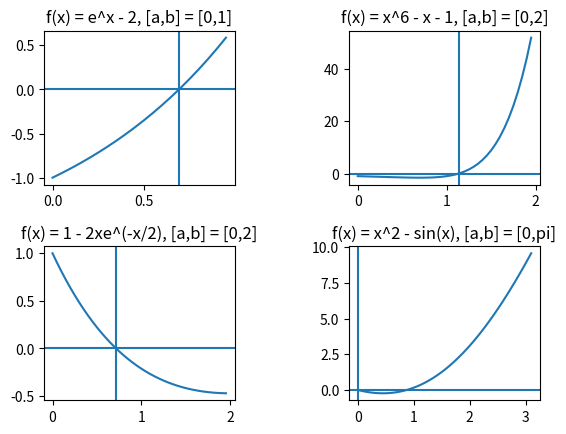

The script that saved this image:
"""
[redacted]
Started 11/02/22
Last updated 11/04/22
[redacted]

Question 3.1.3 Parts B, D, F, H
Write a program that uses the bisection method to find the root of a given
function on a given interval, and apply this program to find the roots of the
functions below on the indicated intervals. Use the relationship 3.2 to 
determine a priori, the number of steps necessary for the root to be accurate
within 10^-6

B: f(x) = e^x - 2, [a,b] = [0,1];
D: f(x) = x^6 - x - 1, [a,b] = [0,2];
F: f(x) = 1 - 2xe^(-x/2), [a,b] = [0,2];
H: f(x) = x^2 - sin(x), [a,b] = [0,pi];

Relationship 3.2:
Let [a0,b0] = [a,b] be the initial interval, with f(a)*f(b) < 0.
Define the apprx root as xn = cn = (bn-1 + an-1)/2
Then there exists a root alpha is in [a,b]
Such that abs(alpha - xn) <= (1/2)^n * (b-a)
To achieve an accuracy of abs(alpha - xn) <= epsilon
take n >= (log(b-a) - log(epsilon)) / log(2)

Accuracy for this required: 10^-6, this is our epsilon
For B: n >= (log(1) - log(10^-6)) / log(2)
"""

import math
import matplotlib.pyplot as plt
import numpy as np

def bisectionMethod(upper, lower, equation, priori):
    retval = -999999
    if(equation == 'b' or 'd' or 'f' or 'h'):
        for i in range(priori):
            if(equation == 'b'):
                middle = (upper + lower) / 2
                upperVal = math.e**upper - 2
                lowerVal = math.e**lower - 2
                middleVal = math.e**middle - 2
            elif(equation == 'd'):
                middle = (upper + lower) / 2
                upperVal = upper**6 - upper - 1
                lowerVal = lower**6 - lower - 1
                middleVal = middle**6 - middle - 1
            elif(equation == 'f'):
                middle = (upper + lower) / 2
                upperVal = 1 - 2*upper*math.e**(-upper/2)
                lowerVal = 1 - 2*lower*math.e**(-lower/2)
                middleVal = 1 - 2*middle*math.e**(-middle/2)
            elif(equation == 'h'):
                middle = (upper + lower) / 2
                upperVal = upper**2 - math.sin(upper)
                lowerVal = lower**2 - math.sin(lower)
                middleVal = middle**2 - math.sin(middle)

            if(middleVal == 0):
                retval = middle
            elif(upperVal == 0):
                retval = upper
            elif(lowerVal == 0):
                retval = lower
            elif(lowerVal > 0 and middleVal > 0 or lowerVal < 0 and middleVal < 0):
                lower = middle
                retval = lower
            elif(upperVal > 0 and middleVal > 0 or upperVal < 0 and middleVal < 0):
                upper = middle
                retval = upper
    return retval

def priori(upper, lower, epsilon):
    retval = math.ceil((math.log(upper-lower) - math.log(epsilon)) / math.log(2))
    return retval

def main():
    epsilon = 10**-6

    bUpper = 1
    bLower = 0
    bPriori = priori(bUpper,bLower, epsilon)
    bSol = bisectionMethod(bUpper, bLower, 'b', bPriori)

    dUpper = 2
    dLower = 0
    dPriori = priori(dUpper, dLower, epsilon)
    dSol = bisectionMethod(dUpper, dLower, 'd', dPriori)

    fUpper = 2
    fLower = 0 
    fPriori = priori(fUpper, fLower, epsilon)
    fSol = bisectionMethod(fUpper, fLower, 'f', fPriori)

    hUpper = math.pi
    hLower = 0
    hPriori = priori(hUpper, hLower, epsilon)
    hSol = bisectionMethod(hUpper, hLower, 'h', hPriori)

    print('Problem B: \nf(x) = e^x - 2, [a,b] = [0,1]\nPriori:{}'\
        .format(bPriori))
    print('Problem B Solution: {} \n'.format(bSol))

    print('Problem D: \nf(x) = x^6 - x - 1, [a,b] = [0,2]\nPriori:{}'\
        .format(dPriori))
    print('Problem D Solution: {} \n'.format(dSol))

    print('Problem F: \nf(x) = 1 - 2xe^(-x/2), [a,b] = [0,2]\nPriori:{}'\
        .format(fPriori))
    print('Problem F Solution: {}\n'.format(fSol))

    print('Problem H: \nf(x) = x^2 - sin(x), [a,b] = [0,pi]\nPriori:{}'\
        .format(hPriori))
    print('Problem H Solution: {}\n'.format(hSol))

    X1 = np.arange(0, 1, .05)
    X2 = np.arange(0, 2, .05)
    X3 = np.arange(0, 2, .05)
    X4 = np.arange(0, math.pi, .05)
    Y1 = math.e**X1 - 2
    Y2 = X2**6 - X2 - 1
    Y3 = 1 - 2*X3*math.e**(-X3/2)
    Y4 = X4**2 - np.sin(X4)
    
    figure, axis = plt.subplots(2,2)

    axis[0, 0].plot(X1, Y1)
    axis[0, 0].axvline(bSol)
    axis[0,0].axhline(0)
    axis[0, 0].set_title("f(x) = e^x - 2, [a,b] = [0,1]")
  
    axis[0, 1].plot(X2, Y2)
    axis[0, 1].axvline(dSol)
    axis[0, 1].axhline(0)
    axis[0, 1].set_title("f(x) = x^6 - x - 1, [a,b] = [0,2]")
  
    axis[1, 0].plot(X3, Y3)
    axis[1,0].axvline(fSol)
    axis[1,0].axhline(0)
    axis[1, 0].set_title("f(x) = 1 - 2xe^(-x/2), [a,b] = [0,2]")
  
    axis[1, 1].plot(X4, Y4)
    axis[1,1].axvline(hSol)
    axis[1,1].axhline(0)
    axis[1, 1].set_title("f(x) = x^2 - sin(x), [a,b] = [0,pi]")

    plt.subplots_adjust(wspace = .6, hspace = .4)
    plt.show()

main()
